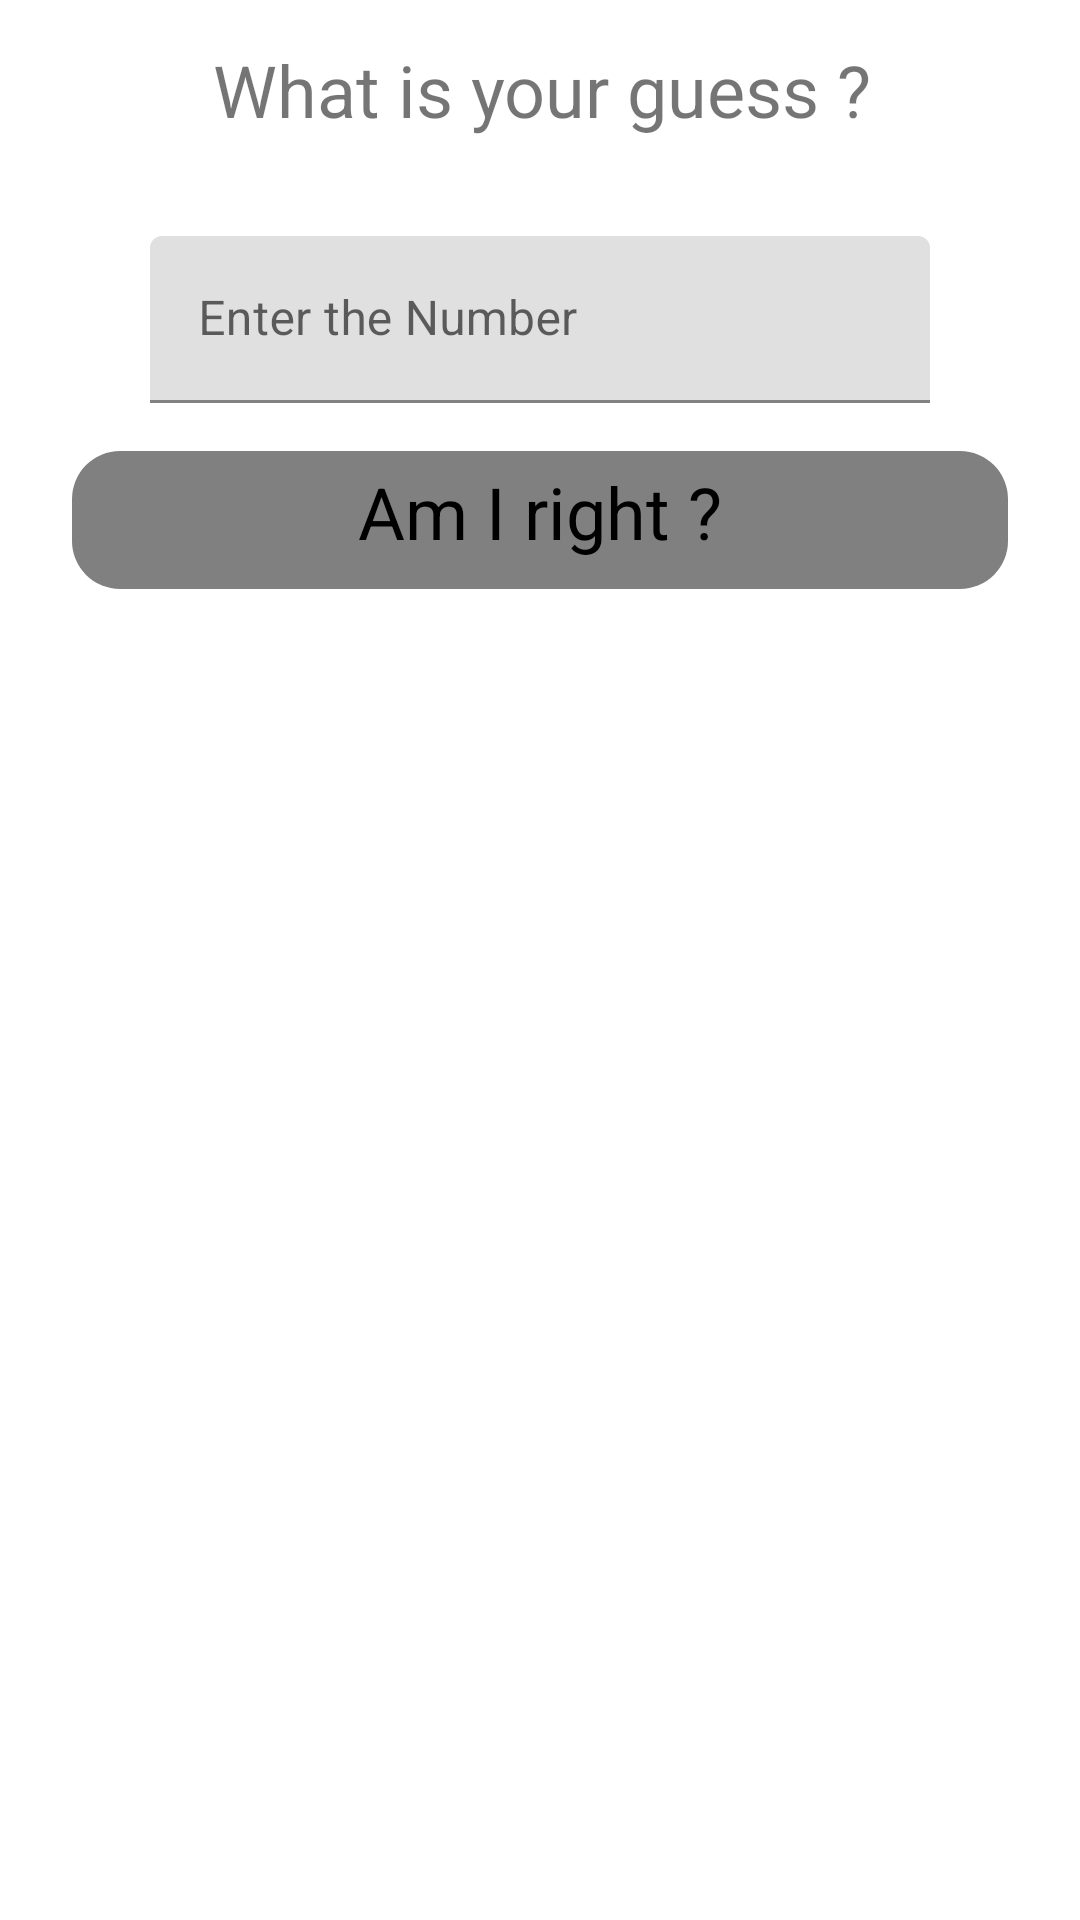

Here is an Android app screen rendered from its layout file. Give the layout XML and the strings, colors and styles it references.
<!-- AndroidManifest.xml: application theme Theme.Day3Task2AndroidApp -->
<!-- res/layout/activity_main.xml -->
<?xml version="1.0" encoding="utf-8"?>
<androidx.constraintlayout.widget.ConstraintLayout xmlns:android="http://schemas.android.com/apk/res/android"
    xmlns:app="http://schemas.android.com/apk/res-auto"
    xmlns:tools="http://schemas.android.com/tools"
    android:layout_width="match_parent"
    android:layout_height="match_parent"
    tools:context=".MainActivity">

    <TextView
        android:id="@+id/question"
        android:layout_width="310dp"
        android:layout_height="49dp"
        android:text="What is your guess ?"
        android:textAlignment="center"
        android:textSize="24sp"
        app:layout_constraintBottom_toBottomOf="parent"
        app:layout_constraintEnd_toEndOf="parent"
        app:layout_constraintHorizontal_bias="0.514"
        app:layout_constraintLeft_toLeftOf="parent"
        app:layout_constraintRight_toRightOf="parent"
        app:layout_constraintStart_toStartOf="parent"
        app:layout_constraintTop_toTopOf="parent"
        app:layout_constraintVertical_bias="0.023" />

    <com.google.android.material.textfield.TextInputLayout
        android:id="@+id/inputNumber"
        android:layout_width="0dp"
        android:layout_height="wrap_content"
        android:layout_marginStart="50dp"
        android:layout_marginTop="16dp"
        android:layout_marginEnd="50dp"
        android:hint="Enter the Number"
        app:layout_constraintEnd_toEndOf="parent"
        app:layout_constraintStart_toStartOf="parent"
        app:layout_constraintTop_toBottomOf="@+id/question">

        <com.google.android.material.textfield.TextInputEditText
            android:layout_width="match_parent"
            android:layout_height="wrap_content" />
    </com.google.android.material.textfield.TextInputLayout>

    <TextView
        android:id="@+id/checkButton"
        android:layout_width="312dp"
        android:layout_height="46dp"
        android:layout_marginTop="16dp"
        android:background="@drawable/button_background"
        android:paddingTop="4dp"
        android:text="Am I right ?"
        android:textAlignment="center"
        android:textColor="@color/black"
        android:textSize="24sp"
        app:layout_constraintEnd_toEndOf="parent"
        app:layout_constraintStart_toStartOf="parent"
        app:layout_constraintTop_toBottomOf="@+id/inputNumber" />

    <TextView
        android:id="@+id/result"
        android:layout_width="292dp"
        android:layout_height="45dp"
        android:layout_marginTop="8dp"
        android:textAlignment="center"
        android:textColor="@color/black"
        android:textSize="16sp"
        app:layout_constraintEnd_toEndOf="parent"
        app:layout_constraintHorizontal_bias="0.495"
        app:layout_constraintStart_toStartOf="parent"
        app:layout_constraintTop_toBottomOf="@+id/checkButton" />

</androidx.constraintlayout.widget.ConstraintLayout>
<!-- resources referenced by this layout -->
<resources>
  <!-- drawable button_background (drawable) -->
  <?xml version="1.0" encoding="utf-8"?>
  <shape xmlns:android="http://schemas.android.com/apk/res/android"
      android:shape="rectangle">
      <solid android:color="#808080"></solid>
      <corners android:radius="16dp"></corners>
  </shape>
  <style name="Theme.Day3Task2AndroidApp" parent="Theme.MaterialComponents.DayNight.DarkActionBar">
          
          <item name="colorPrimary">@color/purple_500</item>
          <item name="colorPrimaryVariant">@color/purple_700</item>
          <item name="colorOnPrimary">@color/white</item>
          
          <item name="colorSecondary">@color/teal_200</item>
          <item name="colorSecondaryVariant">@color/teal_700</item>
          <item name="colorOnSecondary">@color/black</item>
          
          <item name="android:statusBarColor" tools:targetApi="l">?attr/colorPrimaryVariant</item>
          
      </style>
  <!-- not gathered from this repository: default colours our renderer supplied (Android Studio template values) -->
  <color name="purple_500">#FF6200EE</color>
  <color name="purple_700">#FF3700B3</color>
  <color name="teal_200">#FF03DAC5</color>
  <color name="teal_700">#FF018786</color>
  <color name="black">#FF000000</color>
  <color name="white">#FFFFFFFF</color>
</resources>
